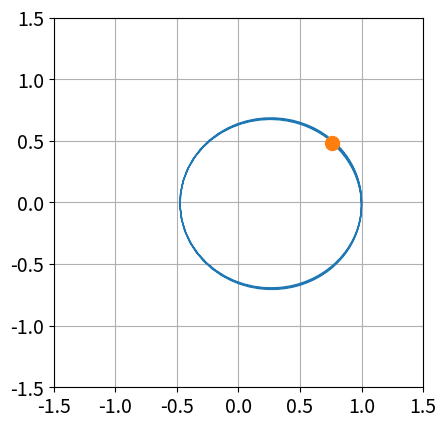

Source code (Python): (Note: this script raises an exception after producing the figure.)
import numpy as np
import matplotlib
import matplotlib.pyplot as plt
from matplotlib.animation import FuncAnimation

plt.rcParams['font.size'] = 14

#Problem 1
#Part a
#define a two body code to be animated
def twobodyani(frame):
    #A circular orbit is assumed.

    #get state of system
    x = state['x']
    y = state['y']
    vx = state['vx']
    vy = state['vy']

    #define radius
    r = np.sqrt(x**2 + y**2)

    #calculate acceleration
    a_tot = -G * M / r ** 2    #gravitational acceleration due to central object
    ax = a_tot * (x / r)    #acceleration in the x direction
    ay = a_tot * (y / r)    #acceleration in the y direction

    #Calculate the velocity half step
    vx += 0.5 * ax * delt
    vy += 0.5 * ay * delt

    #calculate the position full step
    x += vx * delt
    y += vy * delt

    #recalculate values
    r = np.sqrt(x**2 + y**2) 

    a_tot = -G * M / r ** 2
    ax = a_tot * (x / r)
    ay = a_tot * (y / r) 

    #calculate the velocity full step
    vx += 0.5 * ax * delt
    vy += 0.5 * ay * delt

    #redefine the state of the system
    state['x'] = x
    state['y'] = y
    state['vx'] = vx
    state['vy'] = vy

    #define the path of the satellite
    path_x.append(x)
    path_y.append(y)

    #update plot
    line.set_data(path_x, path_y)
    point.set_data([x], [y])
    return line, point

def eulerani(frame):
    #A circular orbit is assumed.

    #get state of system
    x = state['x']
    y = state['y']
    vx = state['vx']
    vy = state['vy']

    #define radius
    r = np.sqrt(x**2 + y**2)

    #calculate acceleration
    a_tot = -G * M / r ** 2    #gravitational acceleration due to central object
    ax = a_tot * (x / r)    #acceleration in the x direction
    ay = a_tot * (y / r)    #acceleration in the y direction

    #use eulers method to find position and velocity
    x += delt * vx
    y += delt * vy
    
    vx += delt * ax
    vy += delt * ay


    #redefine the state of the system
    state['x'] = x
    state['y'] = y
    state['vx'] = vx
    state['vy'] = vy
    
    #define the path of the satellite
    path_x.append(x)
    path_y.append(y)

    #update plot
    line.set_data(path_x, path_y)
    point.set_data([x], [y])
    return line, point

#define initial values
x0 = 1
y0 = 0
r0 = np.sqrt(x0**2 + y0**2)

G = 4 * np.pi**2
M = 1 

v_tot = 0.8 * np.sqrt(G * M / r0)    #velocity of orbit
vx0 = v_tot * (y0 / r0)    #velocity in the x direction
vy0 = v_tot * (x0 / r0)    #velocity in the y directon

t = 4    #total time to run simulation in years
delt = 0.01    #timestep 
n = int(t/delt)    #total number of steps

#define the initial state of the system
state = {'x':x0, 'y':y0, 'vx':vx0, 'vy':vy0}
path_x = [x0]
path_y = [y0]

#setup animation
fig, ax = plt.subplots()
ax.set_xlim(-1.5*r0, 1.5*r0)
ax.set_ylim(-1.5*r0, 1.5*r0)
ax.set_aspect('equal')
ax.grid(True)
line, = ax.plot([], [], lw = 1)
point, = ax.plot([], [], 'o', ms = 10)

#animate twobody
two_ani = FuncAnimation(fig, twobodyani, frames = n, blit=False)

#save animation
two_ani.save('p2_twobody.mp4', writer = 'ffmpeg', fps=30, dpi=100)

#define initial values
x0 = 1
y0 = 0
r0 = np.sqrt(x0**2 + y0**2)

G = 4 * np.pi**2
M = 1 

v_tot = 0.8 * np.sqrt(G * M / r0)    #velocity of orbit
vx0 = v_tot * (y0 / r0)    #velocity in the x direction
vy0 = v_tot * (x0 / r0)    #velocity in the y directon

t = 8  #total time to run simulation in years
delt = 0.001    #timestep 
n = int(t/delt)    #total number of steps

#define the initial state of the system
state = {'x':x0, 'y':y0, 'vx':vx0, 'vy':vy0}
path_x = [x0]
path_y = [y0]

#setup animation
fig, ax = plt.subplots()
ax.set_xlim(-2*r0, 2.5*r0)
ax.set_ylim(-2*r0, 2*r0)
ax.set_aspect('equal')
ax.grid(True)
line, = ax.plot([], [], lw = 1)
point, = ax.plot([], [], 'o', ms = 10)

#animate euler
eul_ani = FuncAnimation(fig, eulerani, frames = n, blit=False)

#save animation
eul_ani.save('p2_euler.mp4', writer = 'ffmpeg', fps=300, dpi=100)



#Part b and c
def twobody(x, y, vx, vy, t, delt):
    #where x and y are the initial positions and vx and vy are initial velocities. t is the
    #total time to integrate over and delt is the step size
    speed = np.array([np.sqrt(vx**2 + vy**2)])    #the total speed of the object

    r = np.sqrt(x**2 + y**2)
    E = np.array([1/2 * speed ** 2 - G * M / r])    #the total specific energy

    n = int(t/delt)

    for i in range(n):
        #calculate acceleration
        a_tot = -G * M / r ** 2    #gravitational acceleration due to central object
        ax = a_tot * (x / r)    #acceleration in the x direction
        ay = a_tot * (y / r)    #acceleration in the y direction

        #Calculate the velocity half step
        vx += 0.5 * ax * delt
        vy += 0.5 * ay * delt

        #calculate the position full step
        x += vx * delt
        y += vy * delt

        #recalculate values
        r = np.sqrt(x**2 + y**2) 

        a_tot = -G * M / r ** 2
        ax = a_tot * (x / r)
        ay = a_tot * (y / r) 

        #calculate the velocity full step
        vx += 0.5 * ax * delt
        vy += 0.5 * ay * delt

        vtot = np.sqrt(vx**2 + vy**2)

        #calculate speed and energy
        speed = np.append(speed, vtot)
        E = np.append(E, 1/2 * vtot ** 2 - G * M / r)
    return speed, E

def euler(x, y, vx, vy, t, delt):
    #where x and y are the initial positions and vx and vy are initial velocities. t is the
    #total time to integrate over and delt is the step size
    speed = np.array([np.sqrt(vx**2 + vy**2)])    #the total speed of the system

    r = np.sqrt(x**2 + y**2)

    E = np.array([1/2 * speed ** 2 - G * M / r])    #the total specific energy

    n = int(t/delt)

    for i in range(n):
        #calculate acceleration
        a_tot = -G * M / r ** 2    #gravitational acceleration due to central object
        ax = a_tot * (x / r)    #acceleration in the x direction
        ay = a_tot * (y / r)    #acceleration in the y direction

        #use eulers method to find position and velocity
        x += delt * vx
        y += delt * vy
    
        vx += delt * ax
        vy += delt * ay
        vtot = np.sqrt(vx**2 + vy**2)

        #calculate speed and energy
        speed = np.append(speed, vtot)
        E = np.append(E, 1/2 * vtot ** 2 - G * M / r)

        #recalculate radius
        r = np.sqrt(x**2 + y**2)
    return speed, E

#define initial values
x0 = 1
y0 = 0
r0 = np.sqrt(x0**2 + y0**2)

G = 4 * np.pi**2
M = 1 

v_tot = np.sqrt(G * M / r0)    #velocity of orbit
vx0 = v_tot * (y0 / r0)    #velocity in the x direction
vy0 = v_tot * (x0 / r0)    #velocity in the y directon

t = 3    #total time to run simulation in years
delt = 0.01    #timestep 

v_two, E_two = twobody(x0, y0, vx0, vy0, t, delt)
v_eul, E_eul = euler(x0, y0, vx0, vy0, t, delt)
t_arr = np.arange(0, 3.01, 0.01)

#plot the functions
plt.plot(t_arr, v_two, label='twobody')
plt.plot(t_arr, v_eul, label='euler')
plt.xlabel("time (yr)")
plt.ylabel('speed (AU/yr)')
plt.legend()
plt.show()

plt.plot(t_arr, E_two, label='twobody')
plt.plot(t_arr, E_eul, label='euler')
plt.xlabel("time (yr)")
plt.ylabel('Energy (AU^2/yr^2)')
plt.legend()
plt.show()

#Problem 2b

#define initial values

v_tot = 0.8 * np.sqrt(G * M / r0)    #velocity of orbit
vx0 = v_tot * (y0 / r0)    #velocity in the x direction
vy0 = v_tot * (x0 / r0)    #velocity in the y directon

t = 4    #total time to run simulation in years
delt = 0.01    #timestep 
t_arr = np.arange(0, 4.01, 0.01)

v_twob, E_twob = twobody(x0, y0, vx0, vy0, t, delt)
v_eulb, E_eulb = euler(x0, y0, vx0, vy0, t, delt)

#plot the functions
plt.plot(t_arr, E_twob, label='twobody')
plt.xlabel("time (yr)")
plt.ylabel('Energy (AU^2/yr^2)')
plt.legend()
plt.show()

plt.plot(t_arr, E_eulb, label='euler')
plt.xlabel("time (yr)")
plt.ylabel('Energy (AU^2/yr^2)')
plt.legend()
plt.show()



#Problem 3
def twobodyanijup(frame):
    #A circular orbit is assumed

    #get state of system
    x = state['x']
    y = state['y']
    vx = state['vx']
    vy = state['vy']
    xj = state['xj']    #j indicates values for jupyter
    yj = state['yj']
    vxj = state['vxj']
    vyj = state['vyj']
    t_current = state['t_current'] 
    v_current = state['v_current']

    #define radius
    r = np.sqrt(x**2 + y**2)
    rj = np.sqrt(xj**2 + yj**2)
    rjs = np.sqrt((xj-x)**2 + (yj-y)**2)    #js indicates jupyer in relation to the spacecraft

    #calculate acceleration
    aj_tot = -G * M / rj ** 2 
    axj = aj_tot * (xj / rj)
    ayj = aj_tot * (yj / rj)
    a_tot = -G * M / r ** 2
    ajs_tot =  -G * Mj / rjs ** 2
    ax = a_tot * (x / r) + ajs_tot * ((x-xj) / rjs)
    ay = a_tot * (y / r) + ajs_tot * ((y-yj) / rjs)


    #Calculate the velocity half step
    vx += 0.5 * ax * delt
    vy += 0.5 * ay * delt
    vxj += 0.5 * axj * delt
    vyj += 0.5 * ayj * delt

    #calculate the position full step
    x += vx * delt
    y += vy * delt
    xj += vxj * delt
    yj += vyj * delt

    #recalculate values
    r = np.sqrt(x**2 + y**2) 
    rj = np.sqrt(xj**2 + yj**2)
    rjs = np.sqrt((xj-x)**2 + (yj-y)**2)

    aj_tot = -G * M / rj ** 2 
    axj = aj_tot * (xj / rj)
    ayj = aj_tot * (yj / rj)
    a_tot = -G * M / r ** 2
    ajs_tot =  -G * Mj / rjs ** 2
    ax = a_tot * (x / r) + ajs_tot * ((x-xj) / rjs)
    ay = a_tot * (y / r) + ajs_tot * ((y-yj) / rjs)


    #calculate the velocity full step
    vx += 0.5 * ax * delt
    vy += 0.5 * ay * delt
    vxj += 0.5 * axj * delt
    vyj += 0.5 * ayj * delt

    #add time and velocity information
    t_current += delt * 12    #time in months
    v_current = np.sqrt(vx**2 + vy**2) * 4.743    #velocity in km/s

    #redefine the state of the system
    state['x'] = x
    state['y'] = y
    state['vx'] = vx
    state['vy'] = vy
    state['xj'] = xj
    state['yj'] = yj
    state['vxj'] = vxj
    state['vyj'] = vyj
    state['t_current'] = t_current
    state['t_current'] = t_current

    #define the path of the satellite
    path_x.append(x)
    path_y.append(y)

    #update plot
    title.set_text(f'Time: {t_current:.2g} months, Velocity: {v_current:.3g} km/s')
    line.set_data(path_x, path_y)
    point.set_data([x], [y])
    jupiter.set_data([xj], [yj])
    return line, point, jupiter, title

#define initial values
x0 = 1
y0 = 0
r0 = np.sqrt(x0**2 + y0**2)

#determine initial position for jupyter
rj0 = 5.2
xj0 = rj0 * np.cos(np.deg2rad(97.5))
yj0 = rj0 * np.sin(np.deg2rad(97.5))

G = 4 * np.pi**2
M = 1 
Mj = .001

v_tot = np.sqrt(G * M / r0) + 11.2/4.743  #add earths escape velocity to total probe velocity    
vx0 = v_tot * (y0 / r0)    
vy0 = v_tot * (x0 / r0)    
vj_tot = np.sqrt(G * M / rj0)    
vxj0 = -vj_tot * (yj0 / rj0)    
vyj0 = vj_tot * (xj0 / rj0)    

t = 3   #total time to run simulation in years
delt = 0.01    #timestep 
n = int(t/delt)    #total number of steps
t0 = 0

#define the initial state of the system
state = {'x':x0, 'y':y0, 'vx':vx0, 'vy':vy0, 'xj':xj0, 'yj':yj0, 'vxj':vxj0, 'vyj':vyj0, 't_current':t0, 'v_current':4.743}
path_x = [x0]
path_y = [y0]

#setup animation
fig, ax = plt.subplots()
ax.set_xlim(-6*r0, 6*r0)
ax.set_ylim(-6*r0, 6*r0)
ax.set_aspect('equal')
ax.grid(True)
title = ax.set_title(f'Time: {0} months, Velocity: {4.743} km/s')
line, = ax.plot([], [], lw = 1)
point, = ax.plot([], [], 'o', ms = 10, label = 'Voyager 2')
jupiter, = ax.plot([], [], 'o', ms = 10, label = 'Jupiter')
ax.legend()

#animate twobody
two_ani = FuncAnimation(fig, twobodyanijup, frames = n, blit=False)

#save animation
two_ani.save('p3_twobody.mp4', writer = 'ffmpeg', fps=30, dpi=100)


#part b
def twobodyjup(x, y, vx, vy, xj, yj, vxj, vyj, t, delt):
    #A circular orbit is assumed

    v_current = np.array([np.sqrt(vx**2 + vy**2) * 4.743])
    rjup = np.array([np.sqrt((xj-x)**2 + (yj-y)**2)])    #the distance to jupiter

    n = int(t/delt)

    for i in range(n):
        #define radius
        r = np.sqrt(x**2 + y**2)
        rj = np.sqrt(xj**2 + yj**2)
        rjs = np.sqrt((xj-x)**2 + (yj-y)**2)    #js indicates jupyer in relation to the spacecraft

        #calculate acceleration
        aj_tot = -G * M / rj ** 2 
        axj = aj_tot * (xj / rj)
        ayj = aj_tot * (yj / rj)
        a_tot = -G * M / r ** 2
        ajs_tot =  -G * Mj / rjs ** 2
        ax = a_tot * (x / r) + ajs_tot * ((x-xj) / rjs)
        ay = a_tot * (y / r) + ajs_tot * ((y-yj) / rjs)


        #Calculate the velocity half step
        vx += 0.5 * ax * delt
        vy += 0.5 * ay * delt
        vxj += 0.5 * axj * delt
        vyj += 0.5 * ayj * delt

        #calculate the position full step
        x += vx * delt
        y += vy * delt
        xj += vxj * delt
        yj += vyj * delt

        #recalculate values
        r = np.sqrt(x**2 + y**2) 
        rj = np.sqrt(xj**2 + yj**2)
        rjs = np.sqrt((xj-x)**2 + (yj-y)**2)

        aj_tot = -G * M / rj ** 2 
        axj = aj_tot * (xj / rj)
        ayj = aj_tot * (yj / rj)
        a_tot = -G * M / r ** 2
        ajs_tot =  -G * Mj / rjs ** 2
        ax = a_tot * (x / r) + ajs_tot * ((x-xj) / rjs)
        ay = a_tot * (y / r) + ajs_tot * ((y-yj) / rjs)


        #calculate the velocity full step
        vx += 0.5 * ax * delt
        vy += 0.5 * ay * delt
        vxj += 0.5 * axj * delt
        vyj += 0.5 * ayj * delt

        #add time and velocity information
        v_current = np.append(v_current, np.sqrt(vx**2 + vy**2) * 4.743)    #velocity in km/s
        rjup = np.append(rjup, np.sqrt((xj-x)**2 + (yj-y)**2))
    return v_current, rjup

#define initial values
x0 = 1
y0 = 0
r0 = np.sqrt(x0**2 + y0**2)

rj0 = 5.2
xj0 = rj0 * np.cos(np.deg2rad(97.5))
yj0 = rj0 * np.sin(np.deg2rad(97.5))

G = 4 * np.pi**2
M = 1 
Mj = .001

v_tot = np.sqrt(G * M / r0) + 11.2/4.743 
vx0 = v_tot * (y0 / r0)    
vy0 = v_tot * (x0 / r0)    
vj_tot = np.sqrt(G * M / rj0)    
vxj0 = -vj_tot * (yj0 / rj0)    
vyj0 = vj_tot * (xj0 / rj0)    

t = 3
delt = 0.01

t_arr = np.arange(0, 3.01, 0.01)

#run function
speed, rjup = twobodyjup(x0, y0, vx0, vy0, xj0, yj0, vxj0, vyj0, t, delt)

#plot the speed vs time
plt.plot(t_arr, speed)
plt.xlabel('time (yr)')
plt.ylabel('speed (km/s)')
plt.show()


#find closest distance and time
r_close = np.min(rjup)
t_close = t_arr[np.argmin(rjup)]

print(f'The closest distance to jupiter was {r_close:.3g} AU and it occured at {t_close:.3g} years after launch')
